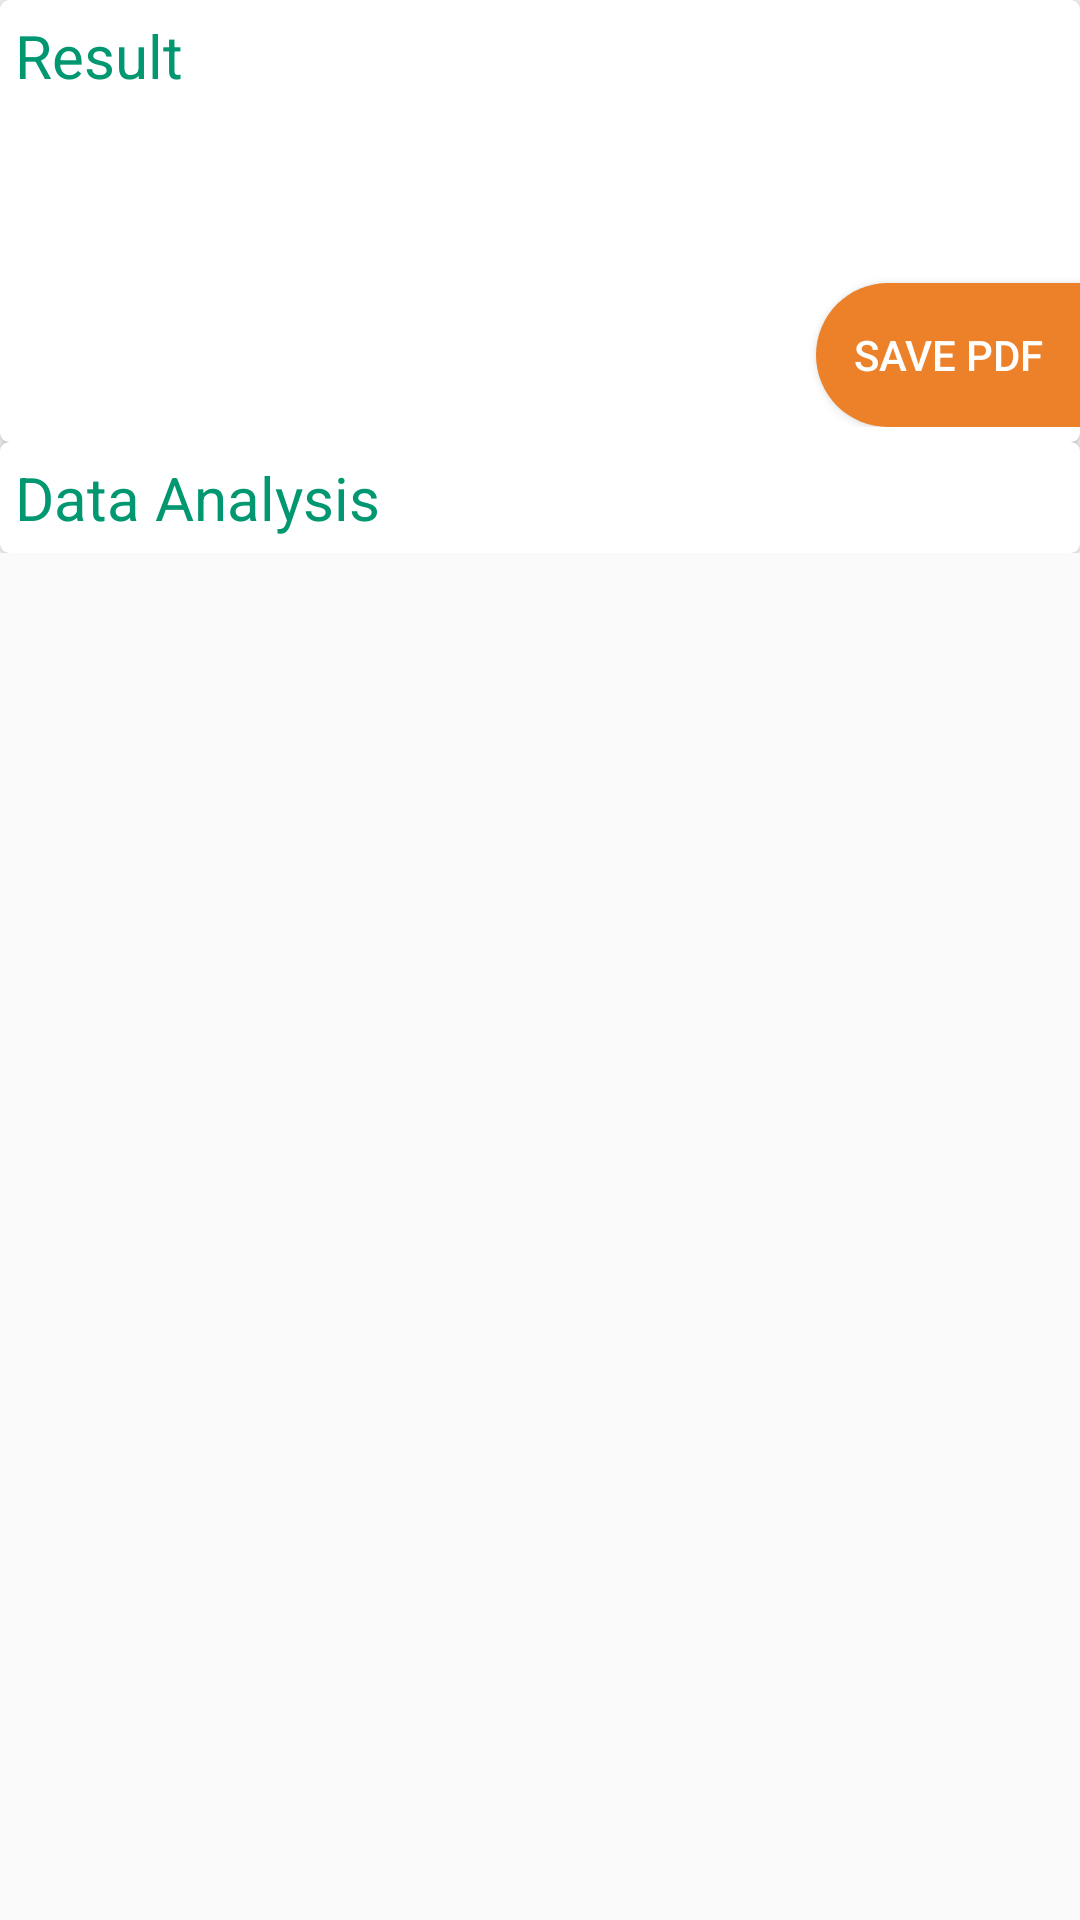

This screen was rendered from an Android layout file. Write that file and the resources it references.
<!-- AndroidManifest.xml: application theme AppTheme -->
<!-- res/layout/activity_report_create.xml -->
<?xml version="1.0" encoding="utf-8"?>
<RelativeLayout xmlns:android="http://schemas.android.com/apk/res/android"
    xmlns:app="http://schemas.android.com/apk/res-auto"
    xmlns:tools="http://schemas.android.com/tools"
    android:layout_width="match_parent"

    android:layout_height="match_parent"
    android:gravity="center_horizontal"
    tools:context=".view.ReportCreateActivity">

    <ScrollView
        android:layout_width="match_parent"
        android:layout_height="wrap_content">

        <LinearLayout

            android:layout_width="match_parent"
            android:layout_height="wrap_content"
            android:orientation="vertical">

            <androidx.cardview.widget.CardView

                android:layout_width="match_parent"
                android:layout_height="wrap_content"
                app:cardBackgroundColor="#fff"
                app:cardCornerRadius="3dp"
                app:cardElevation="3dp">

                <LinearLayout
                    android:layout_width="match_parent"
                    android:layout_height="wrap_content"
                    android:orientation="vertical"
                    android:paddingLeft="5dp"
                    android:paddingTop="5dp"
                    android:paddingBottom="5dp">

                    <TextView
                        android:layout_width="match_parent"
                        android:layout_height="wrap_content"
                        android:paddingRight="5dp"
                        android:text="Result"
                        android:textColor="@color/purple_700"
                        android:textSize="20sp" />

                    <EditText
                        android:id="@+id/resultEt"
                        android:layout_width="match_parent"
                        android:layout_height="wrap_content"
                        android:layout_marginTop="8dp"
                        android:layout_marginBottom="20dp"
                        android:autoLink="all"
                        android:background="@null"
                        android:padding="5dp"
                        android:textColor="#000" />

                    <Button
                        android:id="@+id/saveBtn"
                        style="@style/Base.Widget.AppCompat.Button.Colored"
                        android:layout_width="wrap_content"
                        android:layout_height="wrap_content"
                        android:layout_gravity="end"
                        android:background="@drawable/save_button"
                        android:backgroundTint="@color/teal_700"
                        android:drawablePadding="5dp"
                        android:gravity="center"
                        android:text="Save PDF" />


                </LinearLayout>

            </androidx.cardview.widget.CardView>

            <androidx.cardview.widget.CardView
                android:layout_width="match_parent"
                android:layout_height="wrap_content"
                app:cardBackgroundColor="#fff"

                app:cardCornerRadius="3dp"
                app:cardElevation="3dp">

                <LinearLayout
                    android:layout_width="match_parent"
                    android:layout_height="wrap_content"
                    android:orientation="vertical"
                    android:padding="5dp">

                    <TextView
                        android:layout_width="match_parent"
                        android:layout_height="wrap_content"
                        android:text="Data Analysis"
                        android:textColor="@color/purple_700"
                        android:textSize="20sp" />

                    <LinearLayout
                        android:id="@+id/analysis_ll"
                        android:layout_width="match_parent"
                        android:layout_height="wrap_content"
                        android:layout_marginTop="20dp"
                        android:orientation="vertical"
                        android:padding="20dp"
                        android:visibility="gone">

                        <com.google.android.material.textfield.TextInputLayout
                            android:id="@+id/text_input_layout"
                            android:layout_width="match_parent"
                            android:layout_height="wrap_content"
                            android:layout_marginLeft="20dp"
                            android:layout_marginRight="20dp"
                            android:layout_marginBottom="20dp"
                            android:hint="Name">

                            <EditText
                                android:id="@+id/name_editText"
                                android:layout_width="match_parent"
                                android:layout_height="wrap_content" />
                        </com.google.android.material.textfield.TextInputLayout>

                        <TextView
                            android:id="@+id/no_of_words_tv"
                            android:layout_width="match_parent"
                            android:layout_height="wrap_content"
                            android:layout_marginLeft="20dp"
                            android:layout_marginRight="20dp"
                            android:textColor="@color/black"
                            android:textSize="16sp" />

                        <SeekBar
                            android:id="@+id/creativity_seekBar"
                            android:layout_width="match_parent"
                            android:layout_height="wrap_content"
                            android:layout_marginTop="20dp"
                            android:max="100"
                            android:progress="50" />

                        <TextView
                            android:id="@+id/creativity_tv"
                            android:layout_width="match_parent"
                            android:layout_height="wrap_content"
                            android:layout_marginLeft="20dp"
                            android:layout_marginTop="10dp"
                            android:textColor="@color/black"
                            android:textSize="16sp" />

                        <SeekBar
                            android:id="@+id/critical_thinking_seekBar"
                            android:layout_width="match_parent"
                            android:layout_height="wrap_content"
                            android:layout_marginTop="20dp"
                            android:max="100"
                            android:progress="50" />

                        <TextView
                            android:id="@+id/critical_thinking_tv"
                            android:layout_width="match_parent"
                            android:layout_height="wrap_content"
                            android:layout_marginLeft="20dp"
                            android:layout_marginTop="10dp"
                            android:textColor="@color/black"
                            android:textSize="16sp" />

                    </LinearLayout>

                </LinearLayout>

            </androidx.cardview.widget.CardView>
        </LinearLayout>
    </ScrollView>

</RelativeLayout>
<!-- resources referenced by this layout -->
<resources>
  <color name="black">#FF000000</color>
  <color name="purple_700">#019770</color>
  <color name="teal_700">#ec8129</color>
  <!-- drawable save_button (drawable) -->
  <?xml version="1.0" encoding="utf-8"?>
  <shape xmlns:android="http://schemas.android.com/apk/res/android"
      android:shape="rectangle">
      <solid android:color="@color/button" />
      <corners
          android:bottomLeftRadius="80dp"
          android:topLeftRadius="80dp"
          />
  </shape>
  <style name="AppTheme" parent="Theme.AppCompat.Light.DarkActionBar">
          
          <item name="colorPrimary">@color/colorPrimary</item>
          <item name="colorPrimaryDark">@color/colorPrimaryDark</item>
          <item name="colorAccent">@color/colorAccent</item>
  
      </style>
  <color name="button">#FFB74D</color>
  <color name="colorPrimary">#3acf77</color>
  <color name="colorPrimaryDark">#019770</color>
  <color name="colorAccent">#FFB74D</color>
</resources>
